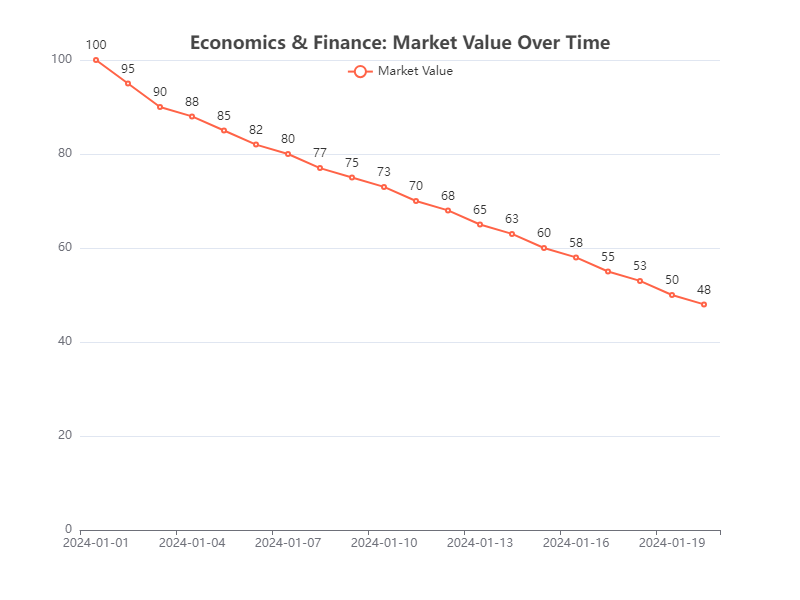

The file beside this chart, header and first rows:
Date, Value
2024-01-01, 100
2024-01-02, 95
2024-01-03, 90
2024-01-04, 88
2024-01-05, 85
2024-01-06, 82
2024-01-07, 80
2024-01-08, 77
2024-01-09, 75
2024-01-10, 73
2024-01-11, 70
2024-01-12, 68
2024-01-13, 65
2024-01-14, 63
2024-01-15, 60
2024-01-16, 58
2024-01-17, 55
2024-01-18, 53
2024-01-19, 50
2024-01-20, 48
